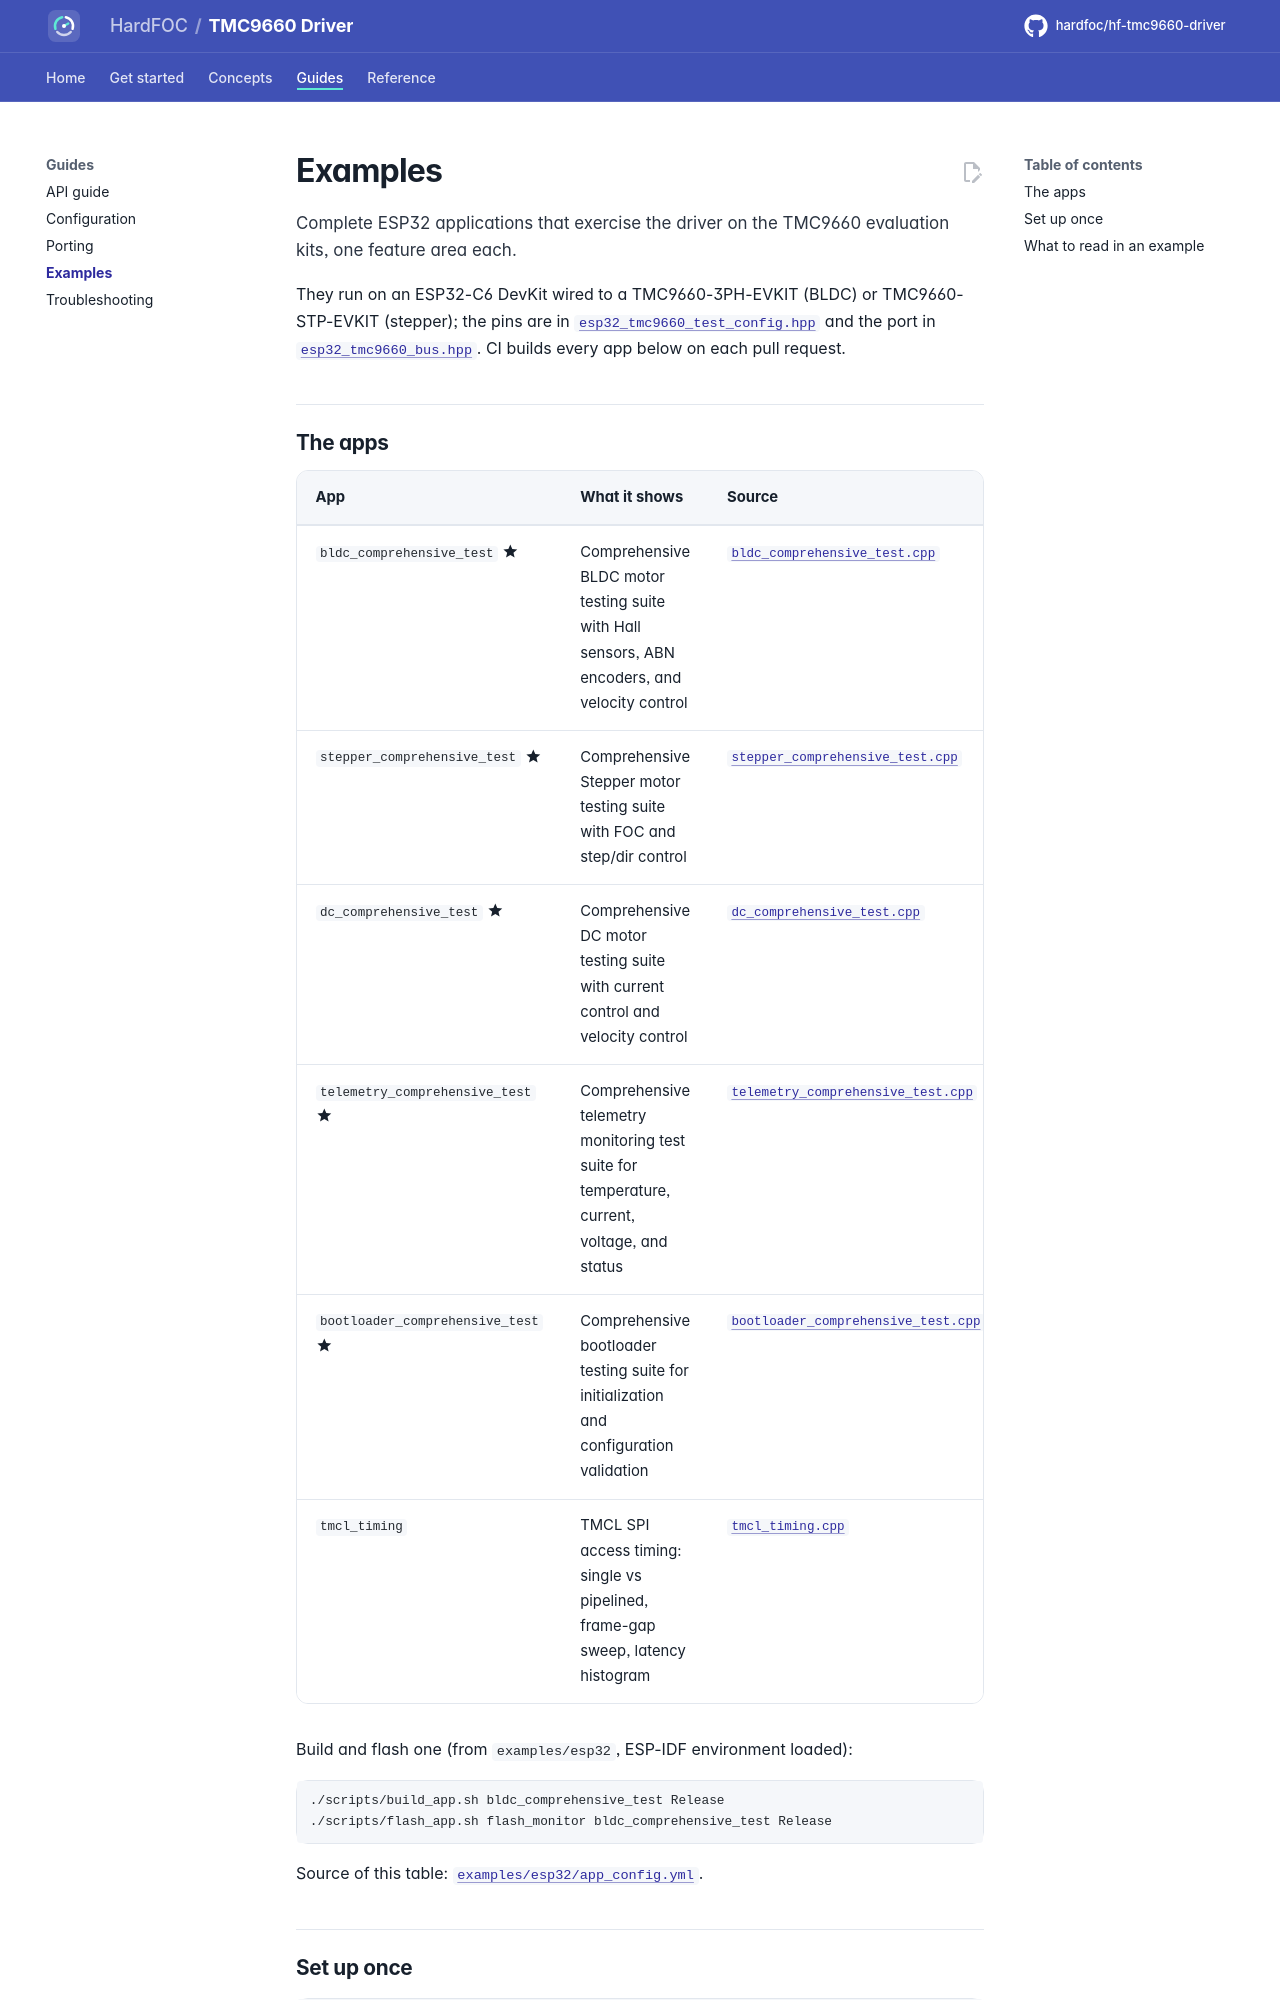

repository: hardfoc/hf-tmc9660-driver · page: dev/examples/index.html · generator: mkdocs

# Examples

Complete ESP32 applications that exercise the driver on the TMC9660 evaluation kits, one feature area each.

They run on an ESP32-C6 DevKit wired to a TMC9660-3PH-EVKIT (BLDC) or TMC9660-STP-EVKIT (stepper); the pins are
in [`esp32_tmc9660_test_config.hpp`](../examples/esp32/main/esp32_tmc9660_test_config.hpp) and the port in
[`esp32_tmc9660_bus.hpp`](../examples/esp32/main/esp32_tmc9660_bus.hpp). CI builds every app below on each pull
request.

## The apps

<!-- generated: examples -->
| App | What it shows | Source | CI |
| --- | --- | --- | --- |
| `bldc_comprehensive_test` :material-star:{ title="featured" } | Comprehensive BLDC motor testing suite with Hall sensors, ABN encoders, and velocity control | [`bldc_comprehensive_test.cpp`](../examples/esp32/main/bldc_comprehensive_test.cpp) | yes |
| `stepper_comprehensive_test` :material-star:{ title="featured" } | Comprehensive Stepper motor testing suite with FOC and step/dir control | [`stepper_comprehensive_test.cpp`](../examples/esp32/main/stepper_comprehensive_test.cpp) | yes |
| `dc_comprehensive_test` :material-star:{ title="featured" } | Comprehensive DC motor testing suite with current control and velocity control | [`dc_comprehensive_test.cpp`](../examples/esp32/main/dc_comprehensive_test.cpp) | yes |
| `telemetry_comprehensive_test` :material-star:{ title="featured" } | Comprehensive telemetry monitoring test suite for temperature, current, voltage, and status | [`telemetry_comprehensive_test.cpp`](../examples/esp32/main/telemetry_comprehensive_test.cpp) | yes |
| `bootloader_comprehensive_test` :material-star:{ title="featured" } | Comprehensive bootloader testing suite for initialization and configuration validation | [`bootloader_comprehensive_test.cpp`](../examples/esp32/main/bootloader_comprehensive_test.cpp) | yes |
| `tmcl_timing` | TMCL SPI access timing: single vs pipelined, frame-gap sweep, latency histogram | [`tmcl_timing.cpp`](../examples/esp32/main/tmcl_timing.cpp) | yes |

Build and flash one (from `examples/esp32`, ESP-IDF environment loaded):

```bash
./scripts/build_app.sh bldc_comprehensive_test Release
./scripts/flash_app.sh flash_monitor bldc_comprehensive_test Release
```

Source of this table: [`examples/esp32/app_config.yml`](../examples/esp32/app_config.yml).
<!-- /generated -->
